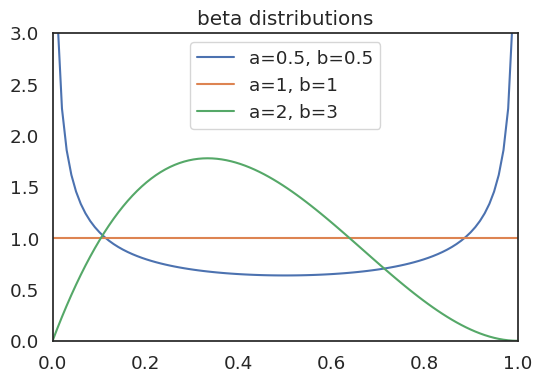

Generate this figure with matplotlib: (Note: this script raises an exception after producing the figure.)
import matplotlib.pyplot as plt
import numpy as np
from scipy.stats import beta
import seaborn as sns
sns.set(style='white', font='consolas', font_scale=1.2)


def bernoulli_entropy_fig():
    """Simple illustration of entropy for the Bernoulli distribution"""
    x = np.linspace(0.001, 0.999, 100)
    y = -x*np.log2(x) - (1-x)*np.log2(1-x)
    
    f, ax = plt.subplots(figsize=(6, 5))
    ax.plot(x, y)
    ax.set_xlim(0, 1)
    ax.set_ylim(0, 1)
    ax.set_xticks([0, 0.5, 1])
    ax.set_yticks([0, 0.5, 1])
    ax.set_xticklabels(['0', '0.5', '1'])
    ax.set_yticklabels(['0', '0.5', '1'])
    ax.set_xlabel("P(X)=1")
    ax.set_ylabel("H(X)")
                    
def beta_distribution():
    """Examples of Beta distribution with varying alpha and beta parameters."""
    x = np.linspace(0, 1, 100)
    f, ax = plt.subplots(figsize=(6, 4))
    rv = beta.pdf(x, 0.5, 0.5)
    ax.plot(x, rv, label='a=0.5, b=0.5')
    rv = beta.pdf(x, 1, 1)
    ax.plot(x, rv, label='a=1, b=1')
    rv = beta.pdf(x, 2, 3)
    ax.plot(x, rv, label='a=2, b=3')
    ax.set_xlim(0, 1)
    ax.set_ylim(0, 3)
    ax.set_title('beta distributions')
    plt.legend()
    f.savefig('../figures/beta_distribution.png')

if __name__ == '__main__':
    beta_distribution()
